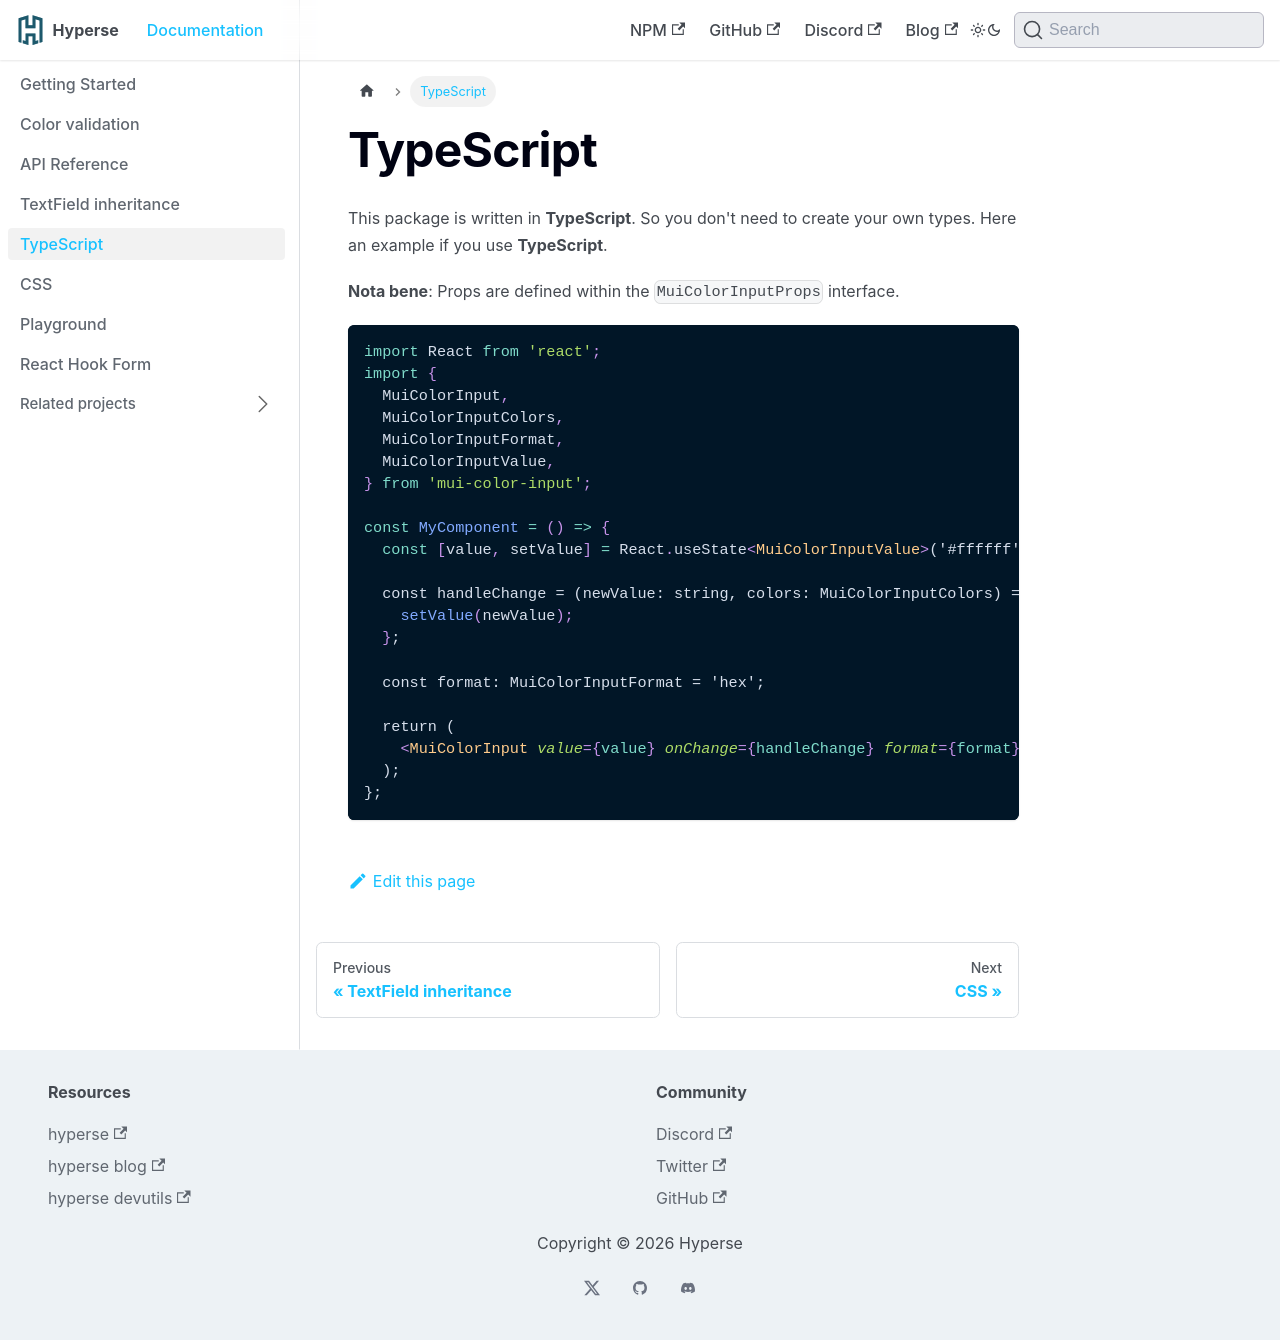

repository: hyperse-io/docusaurus-mono-starter · page: docs/typescript/index.html · generator: docusaurus

---
sidebar_position: 4
---

# TypeScript

This package is written in **TypeScript**. So you don't need to create your own types. Here an example if you use **TypeScript**.

**Nota bene**: Props are defined within the `MuiColorInputProps` interface.

```jsx
import React from 'react';
import {
  MuiColorInput,
  MuiColorInputColors,
  MuiColorInputFormat,
  MuiColorInputValue,
} from 'mui-color-input';

const MyComponent = () => {
  const [value, setValue] = React.useState<MuiColorInputValue>('#ffffff');

  const handleChange = (newValue: string, colors: MuiColorInputColors) => {
    setValue(newValue);
  };

  const format: MuiColorInputFormat = 'hex';

  return (
    <MuiColorInput value={value} onChange={handleChange} format={format} />
  );
};
```
